Labelled photos from "images_organized", an image-classification folder in Alexr626/Warehouse-shelf-classifier. The possible labels are: empty shelf, filled shelf.

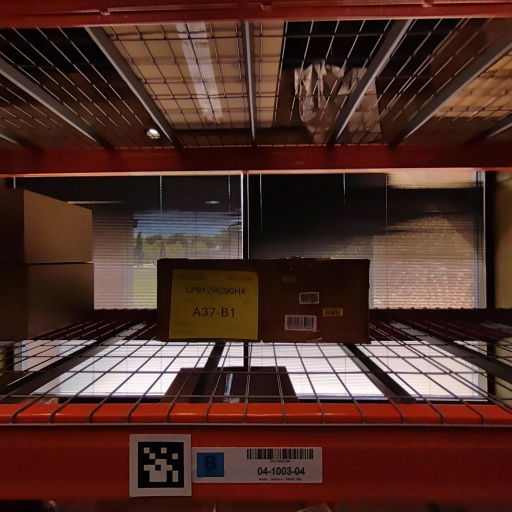
Label: filled shelf

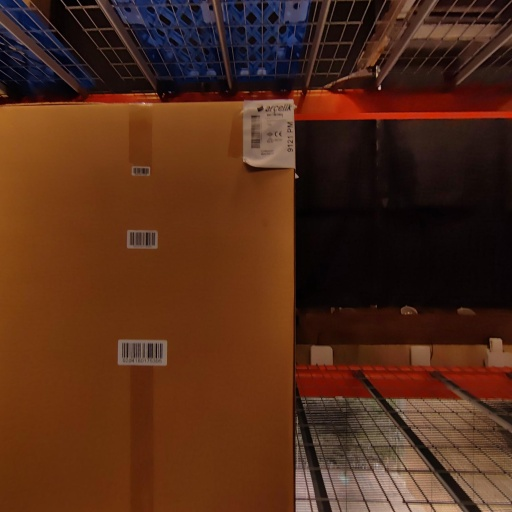
Label: filled shelf

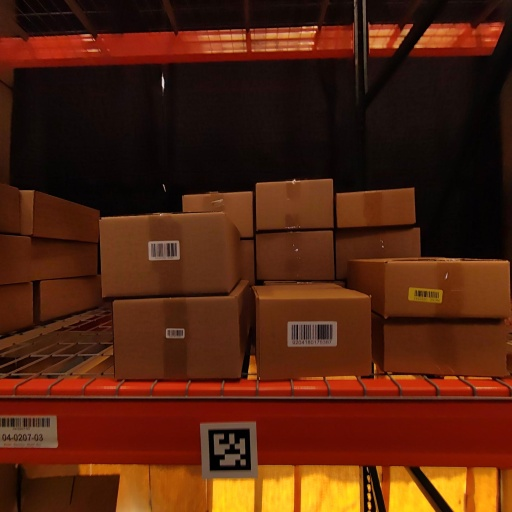
Label: filled shelf

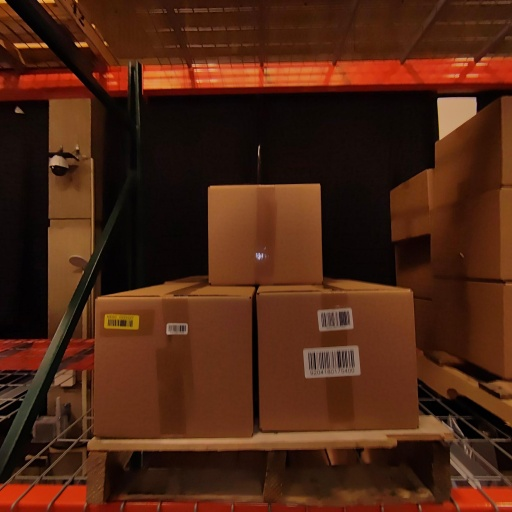
Label: filled shelf

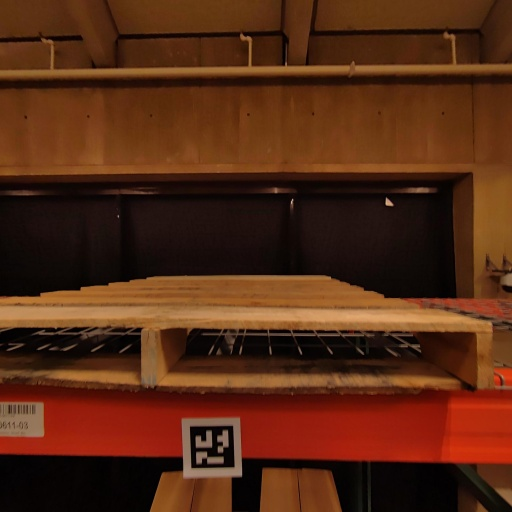
Label: empty shelf

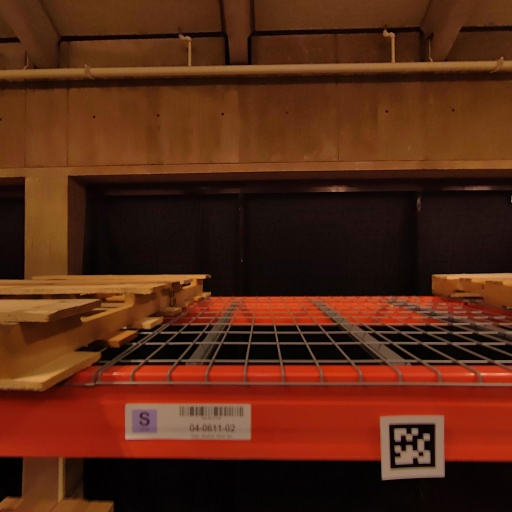
Label: empty shelf
